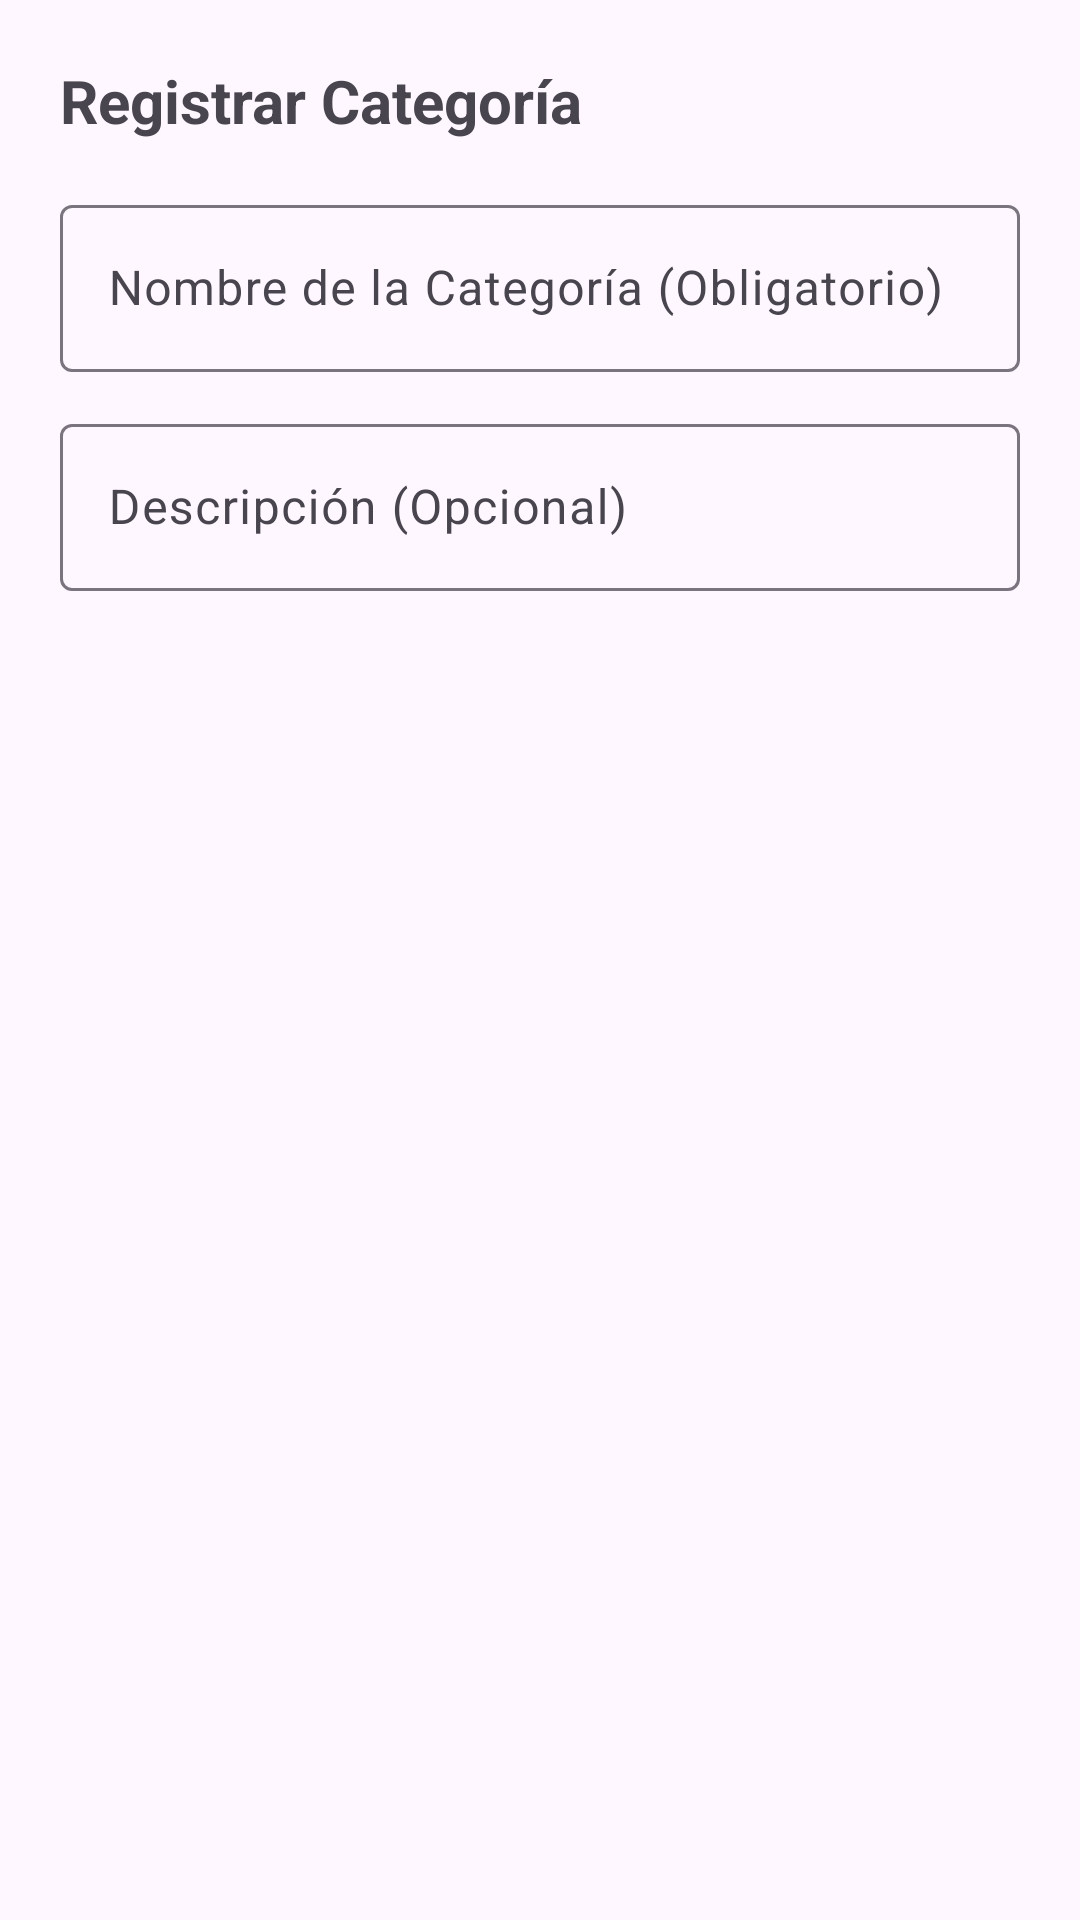

The Android layout XML behind this screen, and the referenced resources:
<!-- AndroidManifest.xml: application theme Theme.Bodega -->
<!-- res/layout/dialog_add_category.xml -->
<?xml version="1.0" encoding="utf-8"?>
<LinearLayout xmlns:android="http://schemas.android.com/apk/res/android"
    xmlns:app="http://schemas.android.com/apk/res-auto"
    android:layout_width="match_parent"
    android:layout_height="wrap_content"
    android:orientation="vertical"
    android:padding="20dp">

    <TextView
        android:layout_width="match_parent"
        android:layout_height="wrap_content"
        android:text="Registrar Categoría"
        android:textSize="20sp"
        android:textStyle="bold" />

    <com.google.android.material.textfield.TextInputLayout
        android:id="@+id/til_nombre_categoria"
        style="@style/Widget.Material3.TextInputLayout.OutlinedBox"
        android:layout_width="match_parent"
        android:layout_height="wrap_content"
        android:layout_marginTop="16dp"
        android:hint="Nombre de la Categoría (Obligatorio)">

        <com.google.android.material.textfield.TextInputEditText
            android:id="@+id/et_nombre_categoria"
            android:layout_width="match_parent"
            android:layout_height="wrap_content"
            android:inputType="textCapWords"
            android:maxLines="1" />
    </com.google.android.material.textfield.TextInputLayout>

    <com.google.android.material.textfield.TextInputLayout
        android:id="@+id/til_descripcion_categoria"
        style="@style/Widget.Material3.TextInputLayout.OutlinedBox"
        android:layout_width="match_parent"
        android:layout_height="wrap_content"
        android:layout_marginTop="12dp"
        android:hint="Descripción (Opcional)">

        <com.google.android.material.textfield.TextInputEditText
            android:id="@+id/et_descripcion_categoria"
            android:layout_width="match_parent"
            android:layout_height="wrap_content"
            android:inputType="textMultiLine"
            android:maxLines="3" />
    </com.google.android.material.textfield.TextInputLayout>

</LinearLayout>
<!-- resources referenced by this layout -->
<resources>
  <style name="Theme.Bodega" parent="Base.Theme.Bodega" />
  <style name="Base.Theme.Bodega" parent="Theme.Material3.DayNight.NoActionBar">
          
          
      </style>
</resources>
